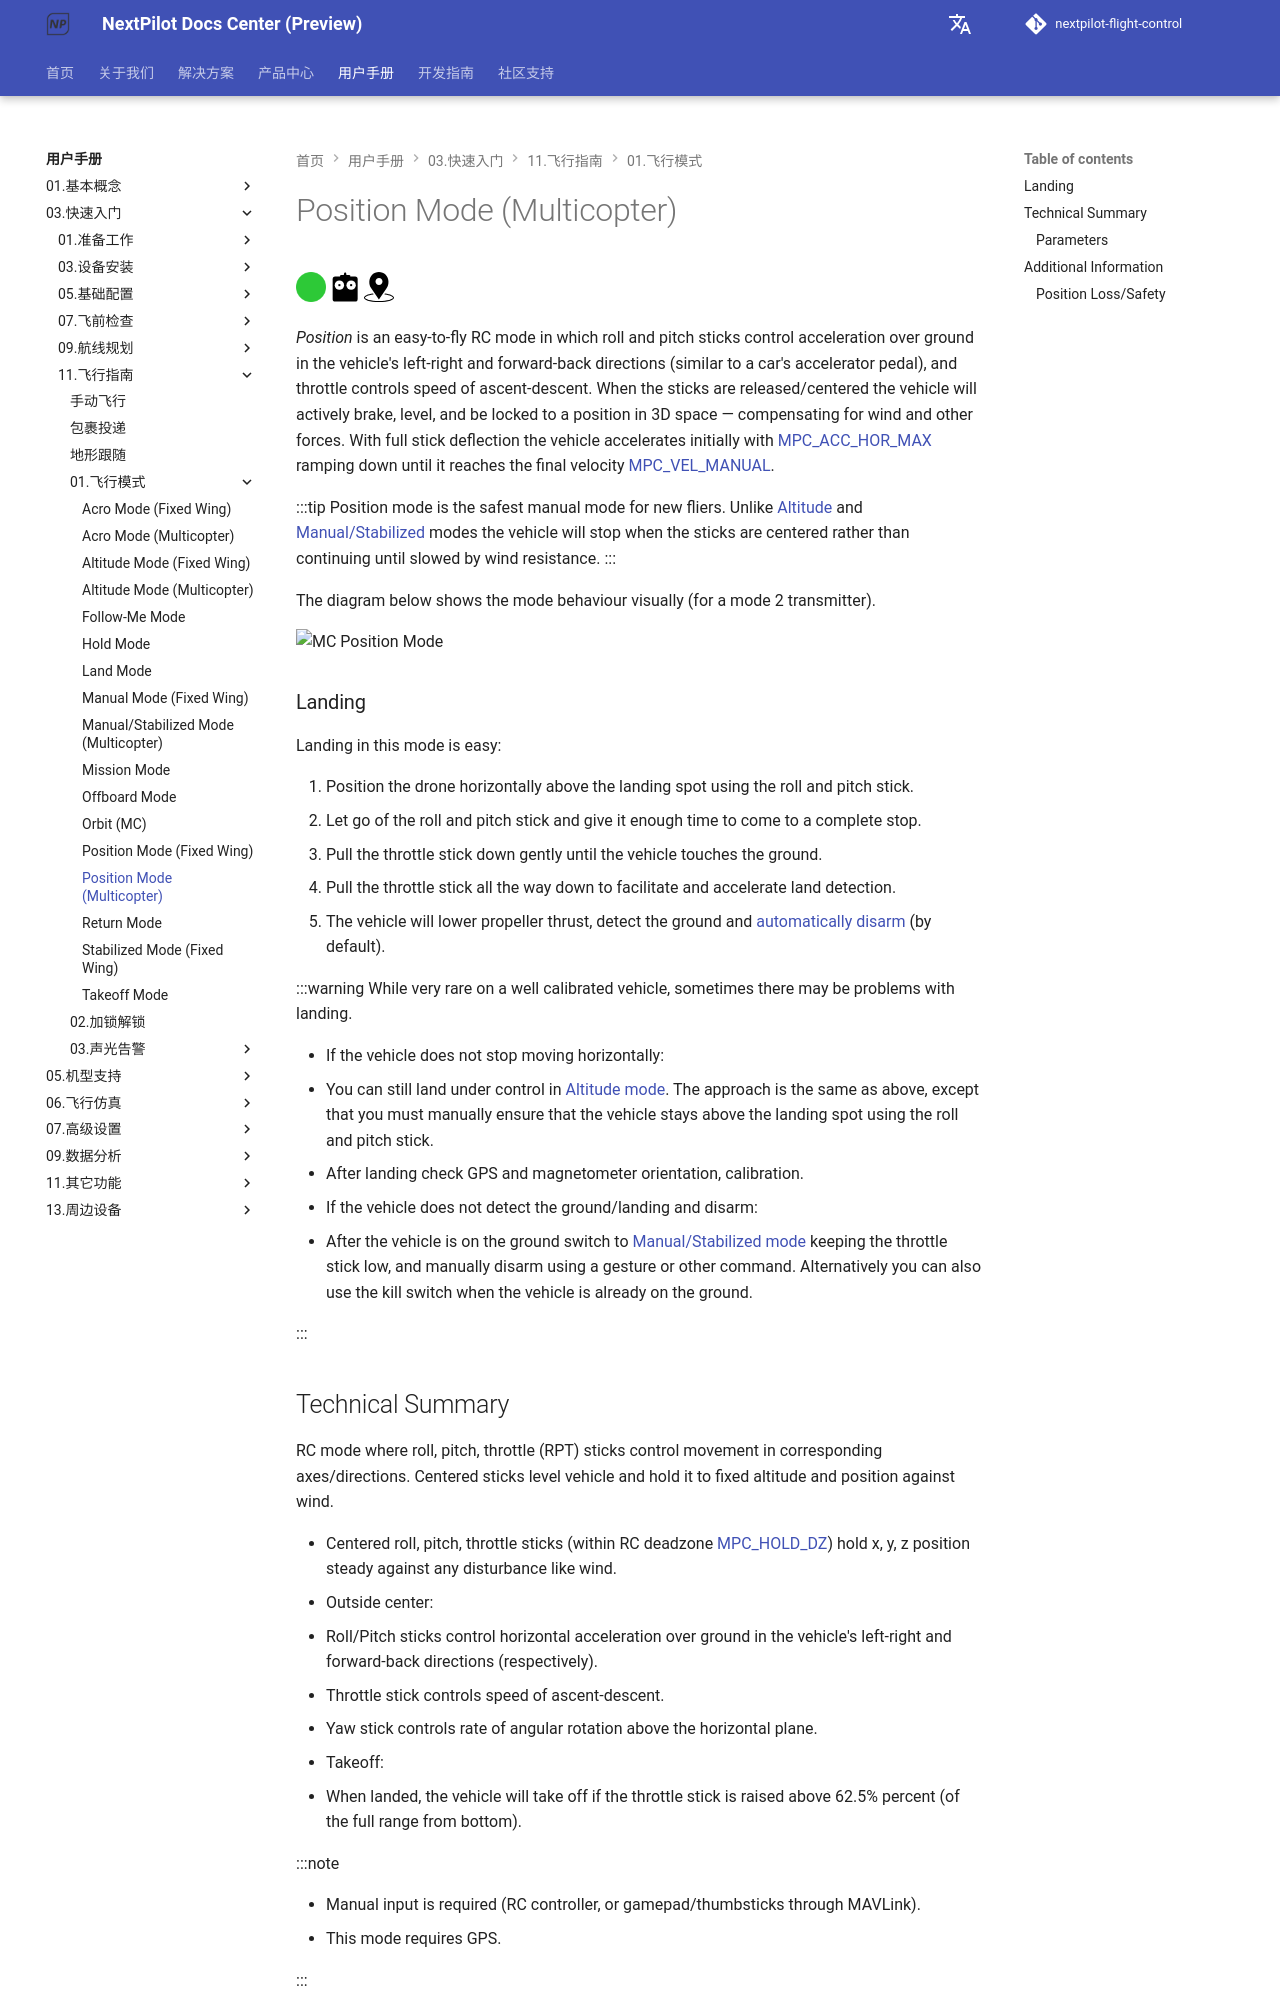

repository: nextpilot/nextpilot-flight-control · page: en/manual/03.快速入门/11.飞行指南/01.飞行模式/position_mc.html · generator: mkdocs

# Position Mode (Multicopter)

[<img src="/assets/site/difficulty_easy.png" title="Easy to fly" width="30px" />](../README.md#key_difficulty)&nbsp;[<img src="/assets/site/remote_control.svg" title="Manual/Remote control required" width="30px" />](../README.md#key_manual)&nbsp;[<img src="/assets/site/position_fixed.svg" title="Position fix required (e.g. GPS)" width="30px" />](../README.md#key_position_fixed)

*Position* is an easy-to-fly RC mode in which roll and pitch sticks control acceleration over ground in the vehicle's left-right and forward-back directions (similar to a car's accelerator pedal), and throttle controls speed of ascent-descent.
When the sticks are released/centered the vehicle will actively brake, level, and be locked to a position in 3D space — compensating for wind and other forces.
With full stick deflection the vehicle accelerates initially with [MPC_ACC_HOR_MAX](#MPC_ACC_HOR_MAX) ramping down until it reaches the final velocity [MPC_VEL_MANUAL](#MPC_VEL_MANUAL).

:::tip
Position mode is the safest manual mode for new fliers.
Unlike [Altitude](../05.基本概念/01.飞行模式/altitude_mc.md) and [Manual/Stabilized](../05.基本概念/01.飞行模式/manual_stabilized_mc.md) modes the vehicle will stop when the sticks are centered rather than continuing until slowed by wind resistance.
:::

The diagram below shows the mode behaviour visually (for a mode 2 transmitter).

![MC Position Mode](/assets/flight_modes/position_MC.png)

### Landing

Landing in this mode is easy:

1. Position the drone horizontally above the landing spot using the roll and pitch stick.
1. Let go of the roll and pitch stick and give it enough time to come to a complete stop.
1. Pull the throttle stick down gently until the vehicle touches the ground.
1. Pull the throttle stick all the way down to facilitate and accelerate land detection.
1. The vehicle will lower propeller thrust, detect the ground and [automatically disarm](../19.高级调参/prearm_arm_disarm.md#auto-disarming) (by default).

:::warning
While very rare on a well calibrated vehicle, sometimes there may be problems with landing.

- If the vehicle does not stop moving horizontally:
  - You can still land under control in [Altitude mode](../05.基本概念/01.飞行模式/altitude_mc.md).
    The approach is the same as above, except that you must manually ensure that the vehicle stays above the landing spot using the roll and pitch stick.
  - After landing check GPS and magnetometer orientation, calibration.
- If the vehicle does not detect the ground/landing and disarm:
  - After the vehicle is on the ground switch to [Manual/Stabilized mode](../05.基本概念/01.飞行模式/manual_stabilized_mc.md) keeping the throttle stick low, and manually disarm using a gesture or other command.
    Alternatively you can also use the kill switch when the vehicle is already on the ground.

:::

## Technical Summary

RC mode where roll, pitch, throttle (RPT) sticks control movement in corresponding axes/directions.
Centered sticks level vehicle and hold it to fixed altitude and position against wind.

- Centered roll, pitch, throttle sticks (within RC deadzone [MPC_HOLD_DZ](../19.高级调参/parameter_reference.md#MPC_HOLD_DZ)) hold x, y, z position steady against any disturbance like wind.
- Outside center:
  - Roll/Pitch sticks control horizontal acceleration over ground in the vehicle's left-right and forward-back directions (respectively).
  - Throttle stick controls speed of ascent-descent.
  - Yaw stick controls rate of angular rotation above the horizontal plane.
- Takeoff:
  - When landed, the vehicle will take off if the throttle stick is raised above 62.5% percent (of the full range from bottom).

:::note

- Manual input is required (RC controller, or gamepad/thumbsticks through MAVLink).
- This mode requires GPS.

:::
